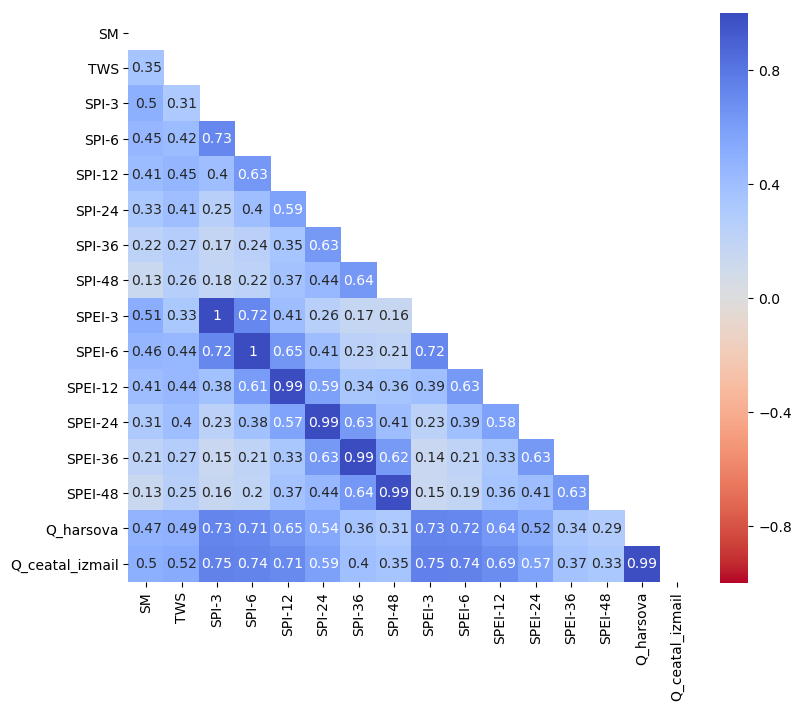

The file beside this chart, header and first rows:
, SM, TWS, SPI-3, SPI-6, SPI-12, SPI-24, SPI-36, SPI-48, SPEI-3, SPEI-6, SPEI-12, SPEI-24, SPEI-36, SPEI-48, Q_harsova, Q_ceatal_izmail
SM, 1.0, 0.3541, 0.5005, 0.4492, 0.4146, 0.3256, 0.2192, 0.1346, 0.5129, 0.4591, 0.4093, 0.3112, 0.2094, 0.1334, 0.4708, 0.4968
TWS, 0.3541, 1.0, 0.3141, 0.4206, 0.4534, 0.406, 0.2703, 0.2583, 0.3258, 0.4438, 0.4408, 0.4045, 0.2674, 0.2543, 0.489, 0.5245
SPI-3, 0.5005, 0.3141, 1.0, 0.7258, 0.4006, 0.2526, 0.1745, 0.1798, 0.9959, 0.7189, 0.3814, 0.2278, 0.1483, 0.16, 0.7314, 0.7474
SPI-6, 0.4492, 0.4206, 0.7258, 1.0, 0.6337, 0.4037, 0.2359, 0.222, 0.7247, 0.9962, 0.6112, 0.3799, 0.2082, 0.2028, 0.7144, 0.7407
SPI-12, 0.4146, 0.4534, 0.4006, 0.6337, 1.0, 0.5853, 0.347, 0.3746, 0.4089, 0.6481, 0.9949, 0.5684, 0.333, 0.3691, 0.6488, 0.7081
SPI-24, 0.3256, 0.406, 0.2526, 0.4037, 0.5853, 1.0, 0.6311, 0.442, 0.256, 0.4128, 0.5936, 0.9943, 0.6252, 0.4415, 0.5404, 0.5904
SPI-36, 0.2192, 0.2703, 0.1745, 0.2359, 0.347, 0.6311, 1.0, 0.6386, 0.1683, 0.2342, 0.3412, 0.6253, 0.9935, 0.6368, 0.3595, 0.3976
SPI-48, 0.1346, 0.2583, 0.1798, 0.222, 0.3746, 0.442, 0.6386, 1.0, 0.1631, 0.2095, 0.3552, 0.407, 0.6193, 0.9914, 0.3134, 0.3526
SPEI-3, 0.5129, 0.3258, 0.9959, 0.7247, 0.4089, 0.256, 0.1683, 0.1631, 1.0, 0.7217, 0.3931, 0.2334, 0.1437, 0.1451, 0.7338, 0.7516
SPEI-6, 0.4591, 0.4438, 0.7189, 0.9962, 0.6481, 0.4128, 0.2342, 0.2095, 0.7217, 1.0, 0.6305, 0.3916, 0.2094, 0.1939, 0.7191, 0.7449
SPEI-12, 0.4093, 0.4408, 0.3814, 0.6112, 0.9949, 0.5936, 0.3412, 0.3552, 0.3931, 0.6305, 1.0, 0.5825, 0.3318, 0.3552, 0.6376, 0.6944
SPEI-24, 0.3112, 0.4045, 0.2278, 0.3799, 0.5684, 0.9943, 0.6253, 0.407, 0.2334, 0.3916, 0.5825, 1.0, 0.6263, 0.4136, 0.5207, 0.5723
SPEI-36, 0.2094, 0.2674, 0.1483, 0.2082, 0.333, 0.6252, 0.9935, 0.6193, 0.1437, 0.2094, 0.3318, 0.6263, 1.0, 0.628, 0.3391, 0.3748
SPEI-48, 0.1334, 0.2543, 0.16, 0.2028, 0.3691, 0.4415, 0.6368, 0.9914, 0.1451, 0.1939, 0.3552, 0.4136, 0.628, 1.0, 0.2935, 0.3268
Q_harsova, 0.4708, 0.489, 0.7314, 0.7144, 0.6488, 0.5404, 0.3595, 0.3134, 0.7338, 0.7191, 0.6376, 0.5207, 0.3391, 0.2935, 1.0, 0.9881
Q_ceatal_izmail, 0.4968, 0.5245, 0.7474, 0.7407, 0.7081, 0.5904, 0.3976, 0.3526, 0.7516, 0.7449, 0.6944, 0.5723, 0.3748, 0.3268, 0.9881, 1.0
